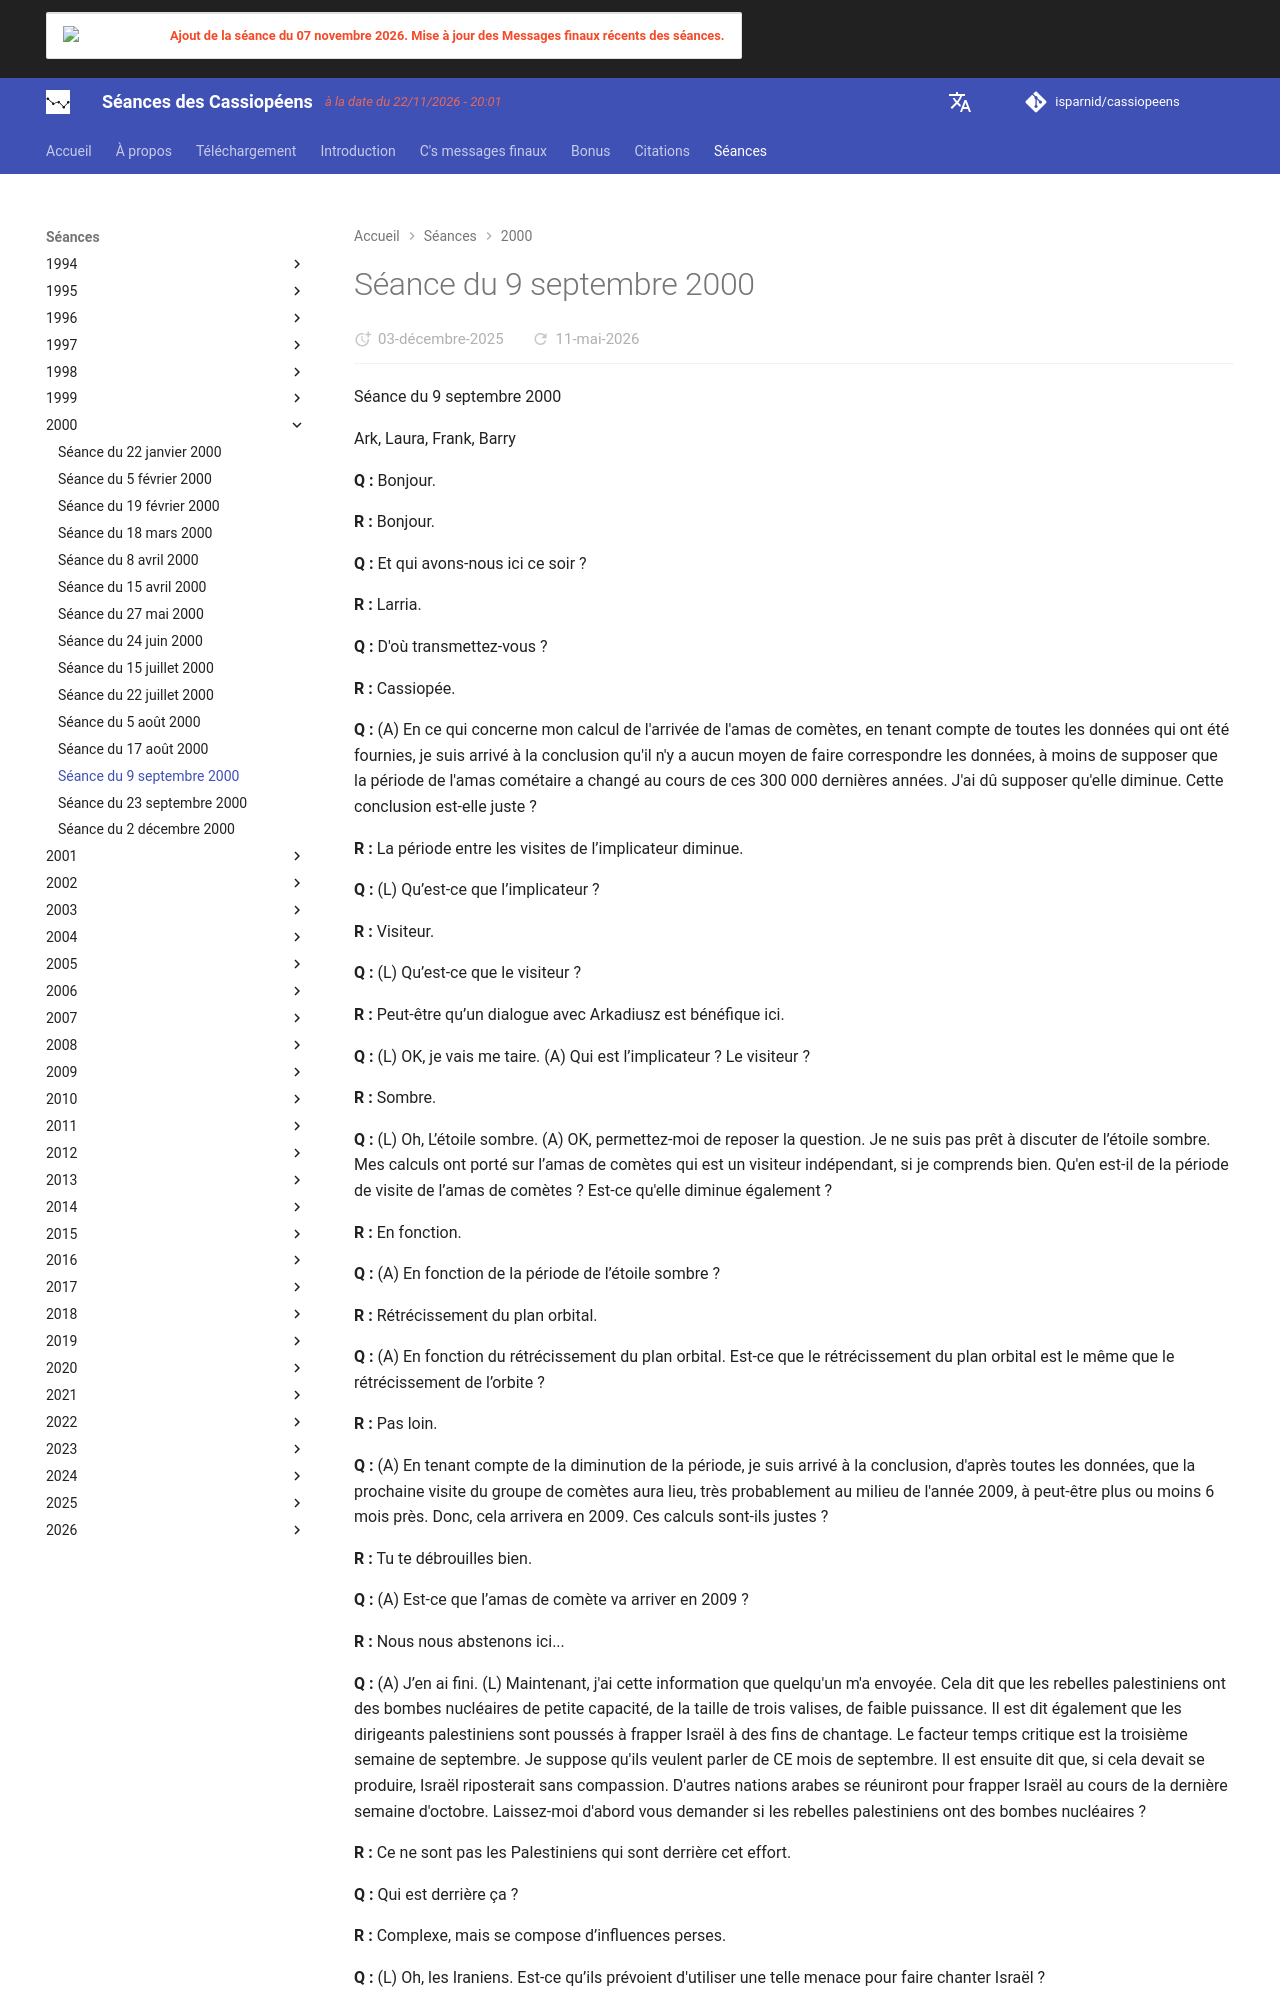

repository: isparnid/cassiopeens · page: séances/2000/2000-09-09/index.html · generator: mkdocs

---
title: "Séance du 9 septembre 2000"
date:
  created: 2026-01-24
  updated: 2026-01-24
---

# Séance du 9 septembre 2000

Séance du 9 septembre 2000

Ark, Laura, Frank, Barry

**Q :** Bonjour.

**R :** Bonjour.

**Q :** Et qui avons-nous ici ce soir ?

**R :** Larria.

**Q :** D'où transmettez-vous ?

**R :** Cassiopée.

**Q :** (A) En ce qui concerne mon calcul de l'arrivée de l'amas de comètes, en tenant compte de toutes les données qui ont été fournies, je suis arrivé à la conclusion qu'il n'y a aucun moyen de faire correspondre les données, à moins de supposer que la période de l'amas cométaire a changé au cours de ces 300 000 dernières années. J'ai dû supposer qu'elle diminue. Cette conclusion est-elle juste ?

**R :** La période entre les visites de l’implicateur diminue.

**Q :** (L) Qu’est-ce que l’implicateur ?

**R :** Visiteur.

**Q :** (L) Qu’est-ce que le visiteur ?

**R :** Peut-être qu’un dialogue avec Arkadiusz est bénéfique ici.

**Q :** (L) OK, je vais me taire. (A) Qui est l’implicateur ? Le visiteur ?

**R :** Sombre.

**Q :** (L) Oh, L’étoile sombre. (A) OK, permettez-moi de reposer la question. Je ne suis pas prêt à discuter de l’étoile sombre. Mes calculs ont porté sur l’amas de comètes qui est un visiteur indépendant, si je comprends bien. Qu'en est-il de la période de visite de l’amas de comètes ? Est-ce qu'elle diminue également ?

**R :** En fonction.

**Q :** (A) En fonction de la période de l’étoile sombre ?

**R :** Rétrécissement du plan orbital.

**Q :** (A) En fonction du rétrécissement du plan orbital. Est-ce que le rétrécissement du plan orbital est le même que le rétrécissement de l’orbite ?

**R :** Pas loin.

**Q :** (A) En tenant compte de la diminution de la période, je suis arrivé à la conclusion, d'après toutes les données, que la prochaine visite du groupe de comètes aura lieu, très probablement au milieu de l'année 2009, à peut-être plus ou moins 6 mois près. Donc, cela arrivera en 2009. Ces calculs sont-ils justes ?

**R :** Tu te débrouilles bien.

**Q :** (A) Est-ce que l’amas de comète va arriver en 2009 ?

**R :** Nous nous abstenons ici...

**Q :** (A) J’en ai fini. (L) Maintenant, j'ai cette information que quelqu'un m'a envoyée. Cela dit que les rebelles palestiniens ont des bombes nucléaires de petite capacité, de la taille de trois valises, de faible puissance. Il est dit également que les dirigeants palestiniens sont poussés à frapper Israël à des fins de chantage. Le facteur temps critique est la troisième semaine de septembre. Je suppose qu'ils veulent parler de CE mois de septembre. Il est ensuite dit que, si cela devait se produire, Israël riposterait sans compassion. D'autres nations arabes se réuniront pour frapper Israël au cours de la dernière semaine d'octobre. Laissez-moi d'abord vous demander si les rebelles palestiniens ont des bombes nucléaires ?

**R :** Ce ne sont pas les Palestiniens qui sont derrière cet effort.

**Q :** Qui est derrière ça ?

**R :** Complexe, mais se compose d’influences perses.

**Q :** (L) Oh, les Iraniens. Est-ce qu’ils prévoient d'utiliser une telle menace pour faire chanter Israël ?

**R :** Cela ne fonctionnera pas, si un tel effort est fait.

**Q :** (L) Si cela ne marche pas d’essayer de les faire chanter, est-ce qu’ils vont utiliser ces bombes ?

**R :** Non. Pensez-y : les bombes à capacité nucléaire en Israël font cuire aussi la Palestine puisque ce sont fondamentalement les mêmes régions !

**Q :** (L) Sans parler de l'Iran, de l'Irak, de la Syrie, de l'Arabie Saoudite et tout le tintouin. Une des choses dites dans cette information est que l'Amérique est censée être "distraite" AVANT cette frappe, (donc il faudrait que ce soit assez rapidement), par l'emploi d'engins nucléaires dans NOTRE pays. Prévoient-ils d'utiliser des bombes nucléaires aux États-Unis ?

**R :** Comment cela est-il accompli ?

**Q :** (L) Je suppose que l'idée est que des terroristes les feraient entrer clandestinement d'une manière ou d'une autre, les placeraient et Boum ! Et voilà !

**R :** Tu donnes l’impression que c’est facile !

**Q :** (L) Eh bien... Quoi qu'il en soit, ils disent que sept de ces bombes nucléaires sont actuellement en possession de rebelles palestiniens ou de groupes de guérilla aux États-Unis, et qu'elles ont été introduites par la frontière méridionale avec le Mexique. Il est également dit que les villes qui ont le plus de chances d'être touchées sont New York, San Francisco et d'autres. Le tout est censé être soutenu par le consortium des "aliens régressifs" (peu importe ce que CELA puisse être), composé de 19 races de la constellation d'Orion ainsi que des Draconiens et des Siriens. Eh bien, cela semble de plus en plus farfelu, je dois l'admettre !

**R :** De bons brodeurs d'histoires !
